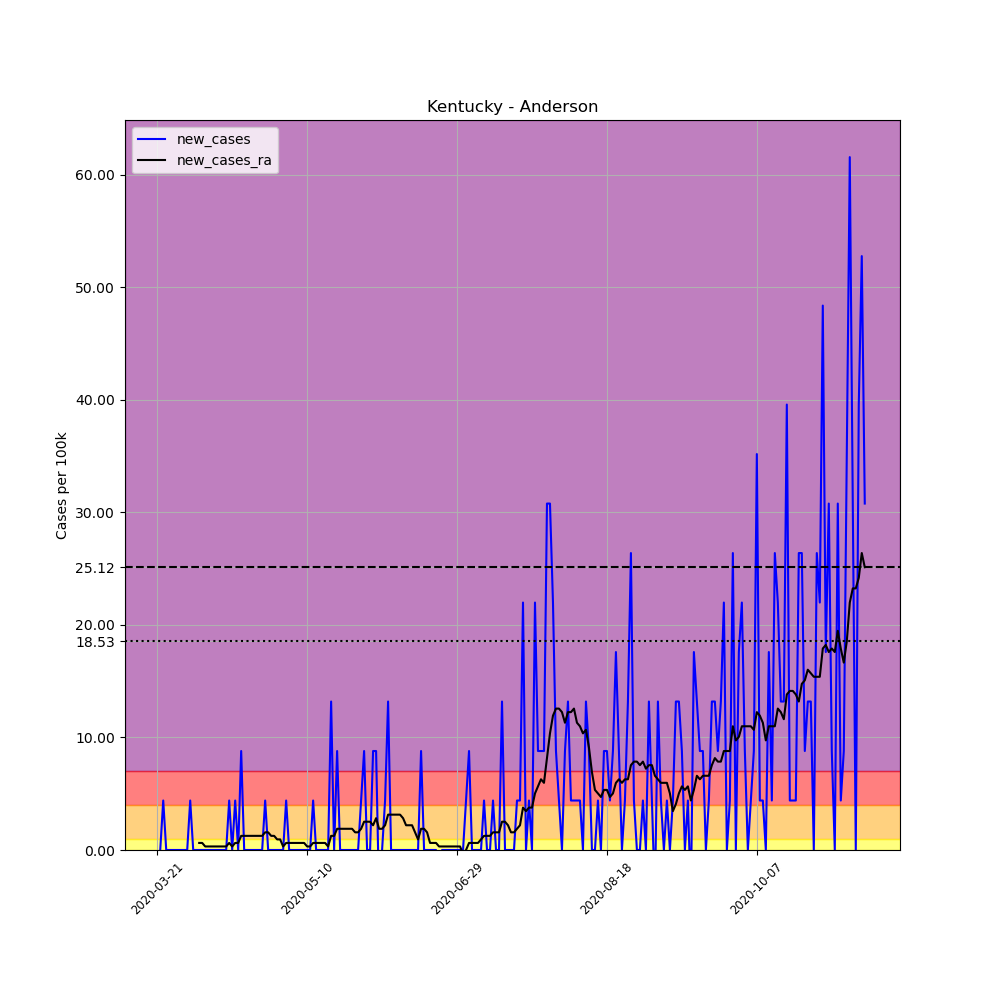

The file beside this chart, header and first rows:
, date, county, state, fips, cases, deaths, COUNTY, STNAME, CTYNAME, POPESTIMATE2019, per_100k, new_cases, new_cases_ra
225916, 2020-03-21, Anderson, Kentucky, 21005, 1, 1, 5, Kentucky, Anderson, 22747, 4.396, , 
225917, 2020-03-22, Anderson, Kentucky, 21005, 1, 1, 5, Kentucky, Anderson, 22747, 4.396, 0.0, 
225918, 2020-03-23, Anderson, Kentucky, 21005, 2, 1, 5, Kentucky, Anderson, 22747, 8.792, 4.396, 
225919, 2020-03-24, Anderson, Kentucky, 21005, 2, 1, 5, Kentucky, Anderson, 22747, 8.792, 0.0, 
225920, 2020-03-25, Anderson, Kentucky, 21005, 2, 1, 5, Kentucky, Anderson, 22747, 8.792, 0.0, 
225921, 2020-03-26, Anderson, Kentucky, 21005, 2, 1, 5, Kentucky, Anderson, 22747, 8.792, 0.0, 
225922, 2020-03-27, Anderson, Kentucky, 21005, 2, 1, 5, Kentucky, Anderson, 22747, 8.792, 0.0, 
225923, 2020-03-28, Anderson, Kentucky, 21005, 2, 1, 5, Kentucky, Anderson, 22747, 8.792, 0.0, 
225924, 2020-03-29, Anderson, Kentucky, 21005, 2, 1, 5, Kentucky, Anderson, 22747, 8.792, 0.0, 
225925, 2020-03-30, Anderson, Kentucky, 21005, 2, 1, 5, Kentucky, Anderson, 22747, 8.792, 0.0, 
225926, 2020-03-31, Anderson, Kentucky, 21005, 2, 1, 5, Kentucky, Anderson, 22747, 8.792, 0.0, 
225927, 2020-04-01, Anderson, Kentucky, 21005, 3, 1, 5, Kentucky, Anderson, 22747, 13.19, 4.396, 
225928, 2020-04-02, Anderson, Kentucky, 21005, 3, 1, 5, Kentucky, Anderson, 22747, 13.19, 0.0, 
225929, 2020-04-03, Anderson, Kentucky, 21005, 3, 1, 5, Kentucky, Anderson, 22747, 13.19, 0.0, 
225930, 2020-04-04, Anderson, Kentucky, 21005, 3, 1, 5, Kentucky, Anderson, 22747, 13.19, 0.0, 0.628
225931, 2020-04-05, Anderson, Kentucky, 21005, 3, 1, 5, Kentucky, Anderson, 22747, 13.19, 0.0, 0.628
225932, 2020-04-06, Anderson, Kentucky, 21005, 3, 1, 5, Kentucky, Anderson, 22747, 13.19, 0.0, 0.314
225933, 2020-04-07, Anderson, Kentucky, 21005, 3, 1, 5, Kentucky, Anderson, 22747, 13.19, 0.0, 0.314
225934, 2020-04-08, Anderson, Kentucky, 21005, 3, 1, 5, Kentucky, Anderson, 22747, 13.19, 0.0, 0.314
225935, 2020-04-09, Anderson, Kentucky, 21005, 3, 1, 5, Kentucky, Anderson, 22747, 13.19, 0.0, 0.314
225936, 2020-04-10, Anderson, Kentucky, 21005, 3, 1, 5, Kentucky, Anderson, 22747, 13.19, 0.0, 0.314
225937, 2020-04-11, Anderson, Kentucky, 21005, 3, 1, 5, Kentucky, Anderson, 22747, 13.19, 0.0, 0.314
225938, 2020-04-12, Anderson, Kentucky, 21005, 3, 1, 5, Kentucky, Anderson, 22747, 13.19, 0.0, 0.314
225939, 2020-04-13, Anderson, Kentucky, 21005, 3, 1, 5, Kentucky, Anderson, 22747, 13.19, 0.0, 0.314
225940, 2020-04-14, Anderson, Kentucky, 21005, 4, 1, 5, Kentucky, Anderson, 22747, 17.58, 4.396, 0.628
225941, 2020-04-15, Anderson, Kentucky, 21005, 4, 1, 5, Kentucky, Anderson, 22747, 17.58, 0.0, 0.314
225942, 2020-04-16, Anderson, Kentucky, 21005, 5, 1, 5, Kentucky, Anderson, 22747, 21.98, 4.396, 0.628
225943, 2020-04-17, Anderson, Kentucky, 21005, 5, 1, 5, Kentucky, Anderson, 22747, 21.98, 0.0, 0.628
225944, 2020-04-18, Anderson, Kentucky, 21005, 7, 1, 5, Kentucky, Anderson, 22747, 30.77, 8.792, 1.256
225945, 2020-04-19, Anderson, Kentucky, 21005, 7, 1, 5, Kentucky, Anderson, 22747, 30.77, 0.0, 1.256
225946, 2020-04-20, Anderson, Kentucky, 21005, 7, 1, 5, Kentucky, Anderson, 22747, 30.77, 0.0, 1.256
225947, 2020-04-21, Anderson, Kentucky, 21005, 7, 1, 5, Kentucky, Anderson, 22747, 30.77, 0.0, 1.256
225948, 2020-04-22, Anderson, Kentucky, 21005, 7, 1, 5, Kentucky, Anderson, 22747, 30.77, 0.0, 1.256
225949, 2020-04-23, Anderson, Kentucky, 21005, 7, 1, 5, Kentucky, Anderson, 22747, 30.77, 0.0, 1.256
225950, 2020-04-24, Anderson, Kentucky, 21005, 7, 1, 5, Kentucky, Anderson, 22747, 30.77, 0.0, 1.256
225951, 2020-04-25, Anderson, Kentucky, 21005, 7, 1, 5, Kentucky, Anderson, 22747, 30.77, 0.0, 1.256
225952, 2020-04-26, Anderson, Kentucky, 21005, 8, 1, 5, Kentucky, Anderson, 22747, 35.17, 4.396, 1.57
225953, 2020-04-27, Anderson, Kentucky, 21005, 8, 1, 5, Kentucky, Anderson, 22747, 35.17, 0.0, 1.57
225954, 2020-04-28, Anderson, Kentucky, 21005, 8, 1, 5, Kentucky, Anderson, 22747, 35.17, 0.0, 1.256
225955, 2020-04-29, Anderson, Kentucky, 21005, 8, 1, 5, Kentucky, Anderson, 22747, 35.17, 0.0, 1.256
225956, 2020-04-30, Anderson, Kentucky, 21005, 8, 1, 5, Kentucky, Anderson, 22747, 35.17, 0.0, 0.942
225957, 2020-05-01, Anderson, Kentucky, 21005, 8, 1, 5, Kentucky, Anderson, 22747, 35.17, 0.0, 0.942
225958, 2020-05-02, Anderson, Kentucky, 21005, 8, 1, 5, Kentucky, Anderson, 22747, 35.17, 0.0, 0.314
225959, 2020-05-03, Anderson, Kentucky, 21005, 9, 1, 5, Kentucky, Anderson, 22747, 39.57, 4.396, 0.628
225960, 2020-05-04, Anderson, Kentucky, 21005, 9, 1, 5, Kentucky, Anderson, 22747, 39.57, 0.0, 0.628
225961, 2020-05-05, Anderson, Kentucky, 21005, 9, 1, 5, Kentucky, Anderson, 22747, 39.57, 0.0, 0.628
225962, 2020-05-06, Anderson, Kentucky, 21005, 9, 1, 5, Kentucky, Anderson, 22747, 39.57, 0.0, 0.628
225963, 2020-05-07, Anderson, Kentucky, 21005, 9, 1, 5, Kentucky, Anderson, 22747, 39.57, 0.0, 0.628
225964, 2020-05-08, Anderson, Kentucky, 21005, 9, 1, 5, Kentucky, Anderson, 22747, 39.57, 0.0, 0.628
225965, 2020-05-09, Anderson, Kentucky, 21005, 9, 1, 5, Kentucky, Anderson, 22747, 39.57, 0.0, 0.628
225966, 2020-05-10, Anderson, Kentucky, 21005, 9, 1, 5, Kentucky, Anderson, 22747, 39.57, 0.0, 0.314
225967, 2020-05-11, Anderson, Kentucky, 21005, 9, 1, 5, Kentucky, Anderson, 22747, 39.57, 0.0, 0.314
225968, 2020-05-12, Anderson, Kentucky, 21005, 10, 1, 5, Kentucky, Anderson, 22747, 43.96, 4.396, 0.628
225969, 2020-05-13, Anderson, Kentucky, 21005, 10, 1, 5, Kentucky, Anderson, 22747, 43.96, 0.0, 0.628
225970, 2020-05-14, Anderson, Kentucky, 21005, 10, 1, 5, Kentucky, Anderson, 22747, 43.96, 0.0, 0.628
225971, 2020-05-15, Anderson, Kentucky, 21005, 10, 1, 5, Kentucky, Anderson, 22747, 43.96, 0.0, 0.628
225972, 2020-05-16, Anderson, Kentucky, 21005, 10, 1, 5, Kentucky, Anderson, 22747, 43.96, 0.0, 0.628
225973, 2020-05-17, Anderson, Kentucky, 21005, 10, 1, 5, Kentucky, Anderson, 22747, 43.96, 0.0, 0.314
225974, 2020-05-18, Anderson, Kentucky, 21005, 13, 1, 5, Kentucky, Anderson, 22747, 57.15, 13.19, 1.256
225975, 2020-05-19, Anderson, Kentucky, 21005, 13, 1, 5, Kentucky, Anderson, 22747, 57.15, 0.0, 1.256
... 177 more rows
